Run: headless pygame with SDL's dummy video driver; simulated clock (each Clock.tick advances the game by its frame time, no real sleeping); random seed 0; keys injected as events and as key.get_pressed() state; no mouse input.
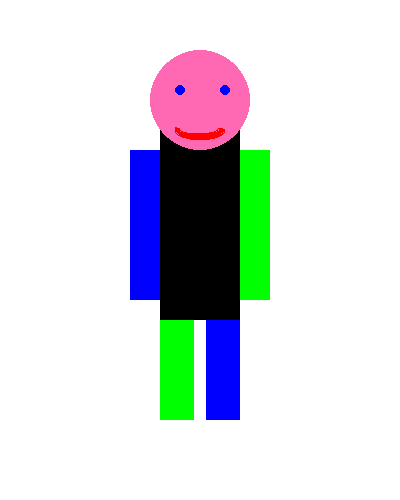
Frame 1 of 4 · flips 1–60 · no input
Frame 2 of 4 · flips 61–180 · tapped SPACE, RETURN · held RIGHT (→), D · screen unchanged from frame 1, image omitted
Frame 3 of 4 · flips 181–300 · held DOWN (↓), S · screen unchanged from frame 2, image omitted
Frame 4 of 4 · flips 301–420 · held LEFT (←), A, UP (↑), W · screen unchanged from frame 3, image omitted

The pygame program that drew these frames:

# https://www.pygame.org/docs/ref/draw.html

import pygame as pg
import sys
pg.init()

tamanho= (400,500)
tela=pg.display.set_mode(tamanho)

#cores sistema rgb
preto = (0, 0, 0)
branco = (255, 255, 255)
azul = (0, 0 ,255)
verde = (0, 255, 0)
rosa = (255, 105 ,179)
vermelho = (255, 0 , 0)

while True:
    for evento in pg.event.get():
        if evento.type == pg.QUIT:
            sys.exit()
    #preenche a tela de uma determidada cor
    tela.fill(branco)
    #dentro deste espaço ficara os desenhos feitos na tela
    #------espaço.inicio-----#

    # corpo
    # parametros rect (inicio horizontal, inicio vertical ,lardura, altura )
    pg.draw.rect(tela, preto,(160 ,120,80,200))
    #cabeça
    pg.draw.circle(tela, rosa, (200, 100), 50)
    #pernas
    pg.draw.rect(tela,verde,(160,320,34.7,100))
    pg.draw.rect(tela,azul,(206,320,34.7,100))
    #braços
    pg.draw.rect(tela,azul,(130, 150 , 30 ,150 ))
    pg.draw.rect(tela,verde,(240,150,30,150))
    #olhos
    pg.draw.circle(tela,azul,(180,90),5)
    pg.draw.circle(tela,azul, (225,90),5 )
    #boca
    pg.draw.arc(tela, vermelho, (175, 120, 50, 20), 3, 0.1, 5)




    #-------espaço.fim-------#
    # constantemente atualiza a tela
    pg.display.flip()
